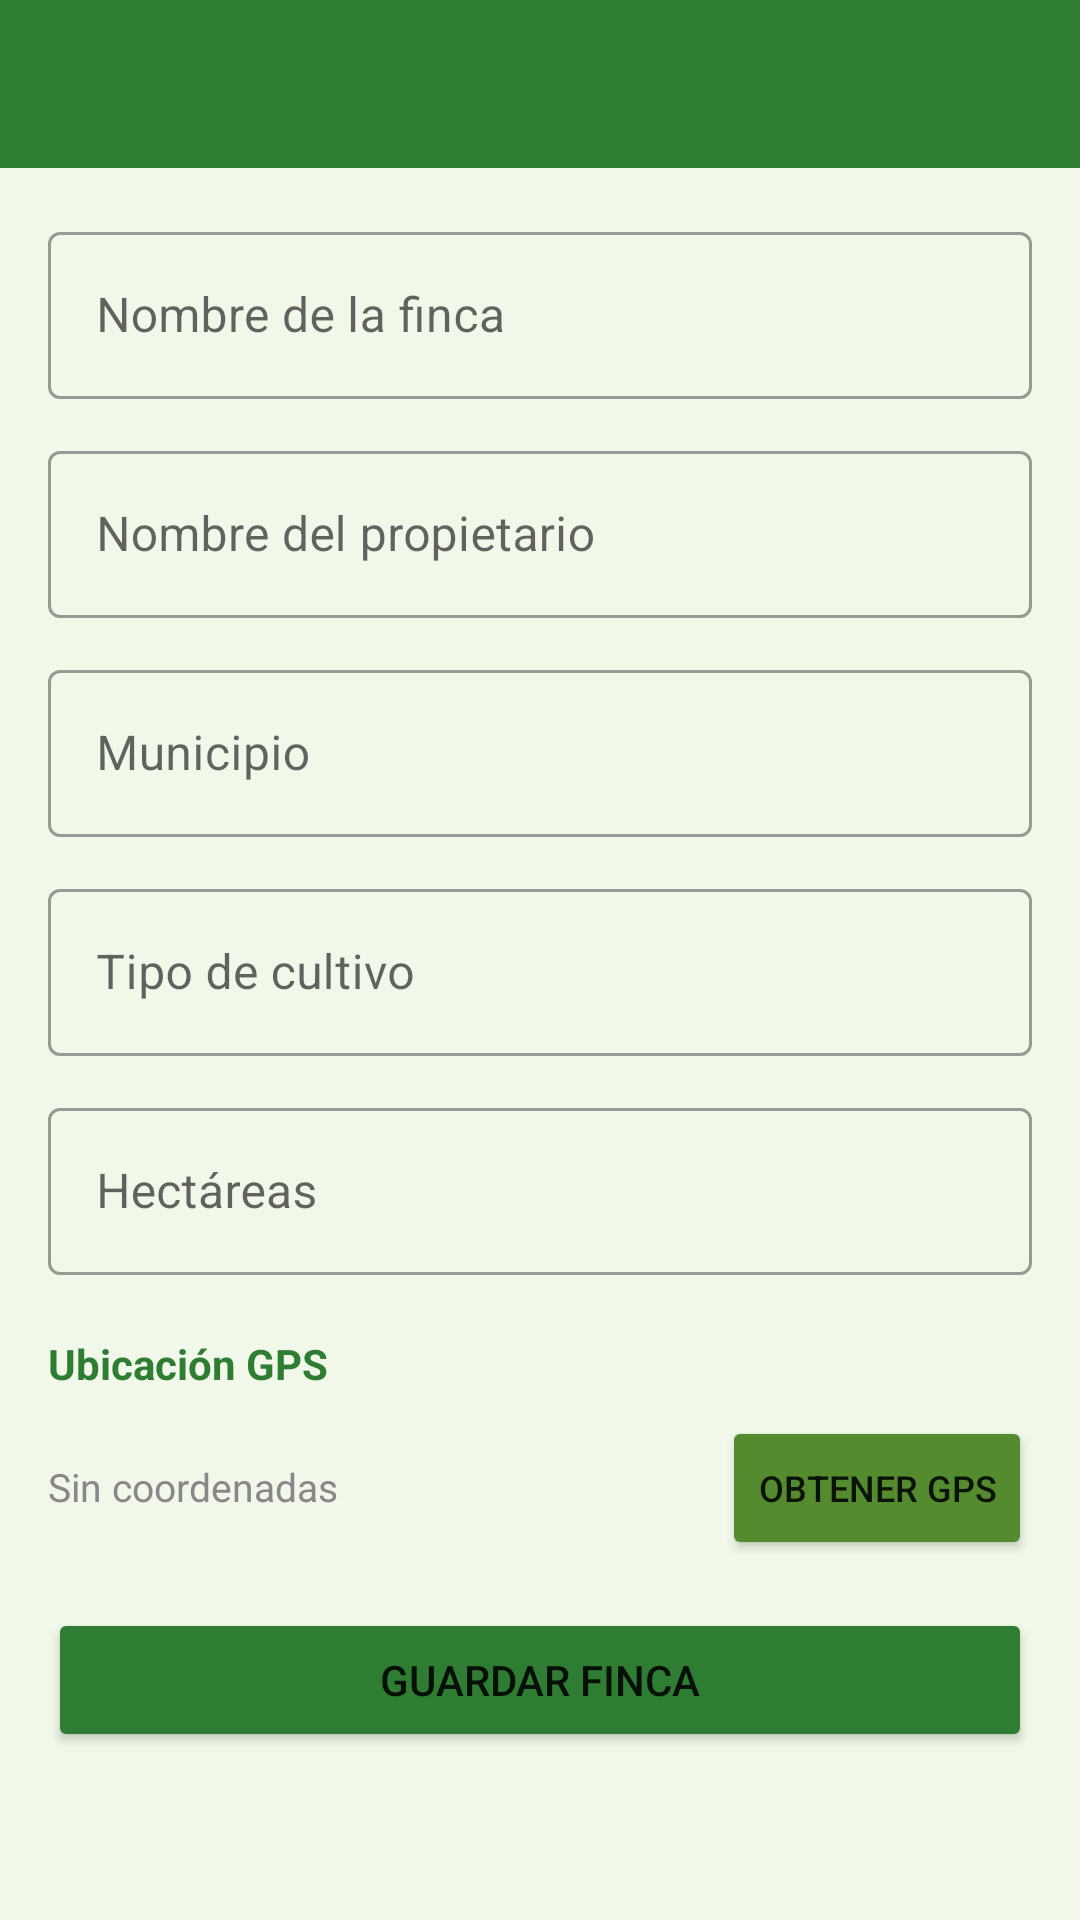

Produce the Android XML layout that renders to this screen, including the resource entries it uses.
<!-- AndroidManifest.xml: application theme Theme.EcoRutaCafetera -->
<!-- res/layout/fragment_finca_form.xml -->
<?xml version="1.0" encoding="utf-8"?>
<LinearLayout xmlns:android="http://schemas.android.com/apk/res/android"
    xmlns:app="http://schemas.android.com/apk/res-auto"
    android:layout_width="match_parent"
    android:layout_height="match_parent"
    android:orientation="vertical"
    android:background="#F1F8E9">

    <androidx.appcompat.widget.Toolbar
        android:id="@+id/toolbar"
        android:layout_width="match_parent"
        android:layout_height="?attr/actionBarSize"
        android:background="#2E7D32"
        android:title="Registrar Finca"
        android:titleTextColor="#FFFFFF"/>

    <ScrollView
        android:layout_width="match_parent"
        android:layout_height="0dp"
        android:layout_weight="1"
        android:fillViewport="true">

        <LinearLayout
            android:layout_width="match_parent"
            android:layout_height="wrap_content"
            android:orientation="vertical"
            android:padding="16dp">

            <com.google.android.material.textfield.TextInputLayout
                android:layout_width="match_parent"
                android:layout_height="wrap_content"
                android:hint="Nombre de la finca"
                style="@style/Widget.MaterialComponents.TextInputLayout.OutlinedBox"
                android:layout_marginBottom="12dp">
                <com.google.android.material.textfield.TextInputEditText
                    android:id="@+id/etNombreFinca"
                    android:layout_width="match_parent"
                    android:layout_height="wrap_content"
                    android:inputType="text"/>
            </com.google.android.material.textfield.TextInputLayout>

            <com.google.android.material.textfield.TextInputLayout
                android:layout_width="match_parent"
                android:layout_height="wrap_content"
                android:hint="Nombre del propietario"
                style="@style/Widget.MaterialComponents.TextInputLayout.OutlinedBox"
                android:layout_marginBottom="12dp">
                <com.google.android.material.textfield.TextInputEditText
                    android:id="@+id/etPropietario"
                    android:layout_width="match_parent"
                    android:layout_height="wrap_content"
                    android:inputType="textPersonName"/>
            </com.google.android.material.textfield.TextInputLayout>

            <com.google.android.material.textfield.TextInputLayout
                android:layout_width="match_parent"
                android:layout_height="wrap_content"
                android:hint="Municipio"
                style="@style/Widget.MaterialComponents.TextInputLayout.OutlinedBox"
                android:layout_marginBottom="12dp">
                <com.google.android.material.textfield.TextInputEditText
                    android:id="@+id/etMunicipio"
                    android:layout_width="match_parent"
                    android:layout_height="wrap_content"
                    android:inputType="text"/>
            </com.google.android.material.textfield.TextInputLayout>

            <com.google.android.material.textfield.TextInputLayout
                android:layout_width="match_parent"
                android:layout_height="wrap_content"
                android:hint="Tipo de cultivo"
                style="@style/Widget.MaterialComponents.TextInputLayout.OutlinedBox"
                android:layout_marginBottom="12dp">
                <com.google.android.material.textfield.TextInputEditText
                    android:id="@+id/etTipoCultivo"
                    android:layout_width="match_parent"
                    android:layout_height="wrap_content"
                    android:inputType="text"/>
            </com.google.android.material.textfield.TextInputLayout>

            <com.google.android.material.textfield.TextInputLayout
                android:layout_width="match_parent"
                android:layout_height="wrap_content"
                android:hint="Hectáreas"
                style="@style/Widget.MaterialComponents.TextInputLayout.OutlinedBox"
                android:layout_marginBottom="20dp">
                <com.google.android.material.textfield.TextInputEditText
                    android:id="@+id/etHectareas"
                    android:layout_width="match_parent"
                    android:layout_height="wrap_content"
                    android:inputType="numberDecimal"/>
            </com.google.android.material.textfield.TextInputLayout>

            <TextView
                android:layout_width="wrap_content"
                android:layout_height="wrap_content"
                android:text="Ubicación GPS"
                android:textStyle="bold"
                android:textColor="#2E7D32"
                android:textSize="14sp"
                android:layout_marginBottom="8dp"/>

            <LinearLayout
                android:layout_width="match_parent"
                android:layout_height="wrap_content"
                android:orientation="horizontal"
                android:layout_marginBottom="8dp">

                <TextView
                    android:id="@+id/tvCoordenadas"
                    android:layout_width="0dp"
                    android:layout_height="wrap_content"
                    android:layout_weight="1"
                    android:text="Sin coordenadas"
                    android:textColor="#888888"
                    android:textSize="13sp"
                    android:gravity="center_vertical"/>

                <Button
                    android:id="@+id/btnGps"
                    android:layout_width="wrap_content"
                    android:layout_height="wrap_content"
                    android:text="Obtener GPS"
                    android:backgroundTint="#558B2F"
                    android:textSize="12sp"/>

            </LinearLayout>

            <TextView
                android:id="@+id/tvError"
                android:layout_width="wrap_content"
                android:layout_height="wrap_content"
                android:textColor="#C62828"
                android:layout_marginBottom="8dp"
                android:visibility="gone"/>

            <Button
                android:id="@+id/btnGuardar"
                android:layout_width="match_parent"
                android:layout_height="wrap_content"
                android:text="Guardar Finca"
                android:backgroundTint="#2E7D32"
                android:layout_marginTop="8dp"/>

        </LinearLayout>
    </ScrollView>
</LinearLayout>
<!-- resources referenced by this layout -->
<resources>
  <style name="Theme.EcoRutaCafetera" parent="Theme.MaterialComponents.Light.NoActionBar">
          <item name="colorPrimary">#2E7D32</item>
          <item name="colorPrimaryVariant">#1B5E20</item>
          <item name="colorOnPrimary">#FFFFFF</item>
          <item name="colorSecondary">#8BC34A</item>
          <item name="colorSecondaryVariant">#558B2F</item>
          <item name="colorOnSecondary">#000000</item>
          <item name="android:statusBarColor">#1B5E20</item>
          <item name="android:windowBackground">#F1F8E9</item>
          <item name="editTextColor">#212121</item>
          <item name="android:editTextColor">#212121</item>
          <item name="colorControlNormal">#2E7D32</item>
          <item name="colorControlActivated">#2E7D32</item>
      </style>
</resources>
